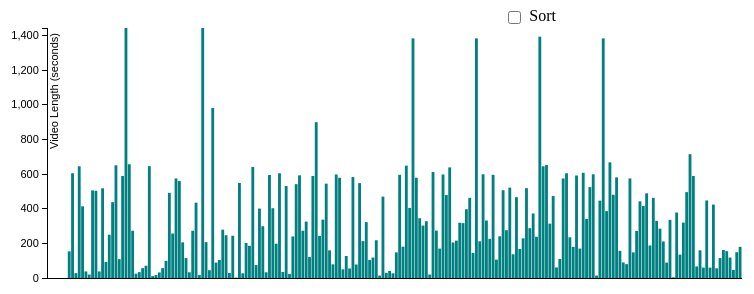
D3 v3 page, settled after 360 driven frames (6 s of simulated time); the page loaded 1 data file(s).




    var chart = barchart().width(800).height(300).yLabel("Video Length (seconds)"),
        svg = d3.select("#vis").append("svg")
            .attr("id", "barchart")
            .attr("height",300)
            .attr("width",1000);


    d3.csv("sample.csv", function(csv){

        var views = [],
            lengths = [];

        csv.map(function(d){
            views.push(+d.views);
            lengths.push(+d.length);
        })

        d3.select("#vis").datum(lengths).call(chart);
    });






// ── vis.js
function barchart() {
    var margin = {top:20, left:70, right:20, bottom:30},
        yScale = d3.scale.linear().clamp(true),
        yAxis = d3.svg.axis(),
        yLabel = "Label",
        width = 1000, // default width
        height = 300, // default height
        xValue = 0, // default x coordinate
        yValue = 0; // default y coordinate


    function chart(selection) {

        selection.each(function (data){

            var svg = d3.select("#barchart"),
                maxVal = d3.max(data, function(d) {return d;}),
                barWidth, labelX, labelY,
                barPadding = 0.5,
                labelPadding = 20,
                fontSize = 11,
                defaultBarColor = "teal",
                changedBarColor = "red",
                sortedData = data.slice().sort(function (a, b) {return b - a;})
                cboxX = width - (width / 5) - margin.left - margin.right,
                cboxY = margin.top / 1.5,
                sortStr = "Sort";


            yScale.domain([0, maxVal])
                .range([height - margin.bottom, margin.top]);

            margin.left += 5 * (Math.log(maxVal) / Math.log(10));
            barWidth = (width - margin.left - margin.right - labelPadding)
                        / data.length - barPadding;

            labelX = margin.left + labelPadding / 2;
            labelY = yScale(maxVal) + fontSize / 2 * yLabel.length;

            //Add a checkbox
            d3.select("#vis")
                .append("input")
                .attr("type", "checkbox")
                .attr("id", "checked")
                .style({
                    position:"absolute",
                    left: cboxX + "px"
                });

            //Add a tooltip
            d3.select("#vis")
                .append("p")
                .attr("class", "tooltip")
                .text("I'm tooltip!")
                .style("display", "none");

            //Add text for the checkbox
            svg.append("text")
                .attr("x", cboxX + (sortStr.length * fontSize) + "px")
                .attr("y", cboxY + "px")
                .style({"text-anchor": "end"})
                .text(sortStr);

            //Draw bars
            svg.selectAll("rect").data(data).enter().append("rect").
                attr("height", 0)
                .attr("y", height - margin.bottom)
                .attr("width", barWidth)
                .attr("x", function (d, i) {
                    return margin.left + labelPadding + i * (barWidth + barPadding);
                })
                .attr("fill", defaultBarColor)
                .attr("class", "bar")
                .on("mousemove", function(d, i){

                    var pos = d3.mouse(this);
                    d3.select(this).style("fill", changedBarColor);
                    d3.select(".tooltip")
                        .classed("bar_tooltip", true)
                        .text(function () {
                            return d3.select("input").property("checked")? sortedData[i] : data[i];
                        })
                        .style({
                            display: "",
                            top : pos[1] - 20 + "px",
                            left : pos[0] + "px"
                        })
                        ;
                })
                .on("mouseleave", function(d, i){
                    d3.select(this).style("fill", defaultBarColor);
                    d3.select(".tooltip").classed("bar_tooltip", false).style("display", "none");
                })
                .transition()
                .duration(800)
                .attr("height", function(d){ return height - margin.bottom - yScale(d);})
                .attr("y", function(d) {return yScale(d);});

            //Draw y-axis line
            svg.append("line")
                .attr("x1",margin.left).attr("y1",yScale(0) + 0.5)
                .attr("x2",width - margin.right).attr("y2",yScale(0) + 0.5)
                                .attr("stroke-width",1).attr("stroke", "black");

            //Put a label for y-axis
            svg.append("text")
                .attr("x", labelX)
                .attr("y", labelY)
                .attr("text-anchor", "start")
                .text(yLabel)
                .attr("transform", "rotate(-90 " + labelX + "," + labelY + ")")
                .style({"font-family": "sans-serif",
                        "font-size": fontSize + "px"});

            //Draw y-axis
            yAxis.scale(yScale).orient("left");
            svg.append("g")
                .attr("transform", "translate(" + margin.left + ", 0)")
                .attr("class", "axis")
                .call(yAxis);


            //Set an event (sort bars in descending order) to the checkbox
            d3.select("input").on("change", change);

            function change() {

                clearTimeout(setTimeout(function() {
                    d3.select("input").property("checked", true).each(change);}, 2000));

                var _data = this.checked? sortedData : data;

                svg.transition()
                    .duration(750)
                    .selectAll(".bar")
                    .delay(function(d, i) { return i * 10; })
                    .attr("y", function(d, i) {
                        return yScale(_data[i]);
                    })
                    .attr("height", function(d, i){
                        return height - margin.bottom - yScale(_data[i]);
                    });

            }



        })



    }

    chart.width = function(value) {
        if (!arguments.length) return width;
        width = value;
        return chart;
    };

    chart.height = function(value) {
        if (!arguments.length) return height;
        height = value;
        return chart;
    };

    chart.x = function(value) {
        if (!arguments.length) return xValue;
        xValue = value;
        return chart;
    };

    chart.y = function(value) {
        if (!arguments.length) return yValue;
        yValue = value;
        return chart;
    }

    chart.yLabel = function(value) {
        if (!arguments.length) return yLabel;
        yLabel = value;
        return chart;
    }
    return chart;
}


### data: sample.csv
video_ID, uploader, age, category, length, views, rate, ratings, comments, related_IDs
bRPeEVpHiI8, ufc, 744, Sports, 154, 331333, 3.32, 1284, 103, bRPeEVpHiI8, D7-oJH4TR88, YERYj_418vs, TXDQJlTcQ9c, u2pW7PSyZhw, uNcQTqN3H3M, q6YcDnYLkG4, GUkUcZtmG8g??
gdTkR2VbBbI, AnimeUploader320, 744, Film & Animation, 605, 94775, 4.9, 354, 216, tTuwFDTRHo0, bL0UeO97cR0, 3kx6FeDvMb8, _hwI_Hb-RN4, ebBmwRIgupc, R6dyqhQEEnA, Twp1gReEecM, 7uvxt4gmOu4, fR818_qz1Lc, UVwMi1YYvgU, 85w4GYbU9sk, r4-ePwBXqVE, djM2CspFEb8, 7MjZyONvTSQ, Bzt_79jiUdc
uTPfTfgT-Vo, ThePatriotsMaxim, 743, News & Politics, 28, 82363, 4.23, 293, 458, cxWUzCIxeTs, d_H4q-jNgVU, oSKlvDUEoSs, tgbg604XqPY, isQu0hAAZRI, U3tgY_eI_P0, 25JhQU3S4zo, aAaBgMmSrJo, KNgSramq_gM, JegKCAO6N7I, g4jlLJWVLlo, SgdtODfDO3A, yFkpEduQJZo, cm4zuKukUco, nGIAhEI5w7I
8ud8Mcmxo1M, janetaguzman, 743, Entertainment, 645, 79464, 4.52, 223, 119, PVBABmTh-pE, NUT3Lvn3iDM, R1cUwae72QY, EPIzEonZpgo, ydLOYXkEBic, j6I7G7NdujA, lklKQ9h6JvQ, 1LNbIHN9Rtk, m2UPsxrWL3M, q8rbwoQun1I, MHScD9ieUvQ, qBJybe46ukM, 7cYAqoJ89sk, DurwYjia91w, fnfyIkpraec
7D6aRxltTuA, virmtx, 744, Sports, 414, 76366, 4.4, 166, 149, shlgG1B4-Jk, oNMN5z0AivA, t8sLHjZNdY0, eN9h_xuMZ6E, 3rLw_jgb5S4, rkHMw93NeoU, G4-WDF1MCbE, XL2TtpHiuis, k1UHwAWh2uE, jqaMZK9w2WI, dP1TMm0qNt8, VIBgjyS_ipQ, cmDwqlsxgkY, 5cnhUxpAbLk, 0mTj26bcoz0
FNkRnSWNbMU, Torerohanes, 743, Sports, 38, 63144, 4.06, 34, 69, PIbvYdMHyEQ, TnQ0s_g4b8Y, y4T9Sgs1EVU, CBDNt_alnJY, mxS_lLGQ2KE, bJ-ggcb2Rzg, mvI7V7MNEwk, jllICF1fq0Y, fYSjWBOr88M, kYCl-O_4FWk, -kLrDNohzbQ, NRSEmdrAWbA, K5nEsZxpJpg, xyIdYiifUto, 6C2y17Ji87Y
PIbvYdMHyEQ, yosssi, 743, Sports, 20, 53306, 4.46, 26, 34, TnQ0s_g4b8Y, FNkRnSWNbMU, y4T9Sgs1EVU, VaFamgFwpPw, 7Ho3RolPtGY, Z7pwyRVezkI, g-rHwAx3B4w, OminC0xkIu8, onyMCkJZyak, KwtSlDgD-KI, yK23Zaaw2wg, bxmNWRZsP_s, VNIjxvjFFbU, pnW4VRt3Trk, rX0VCDc1YiQ
kFYTWL1ajSg, Sloved30, 743, Film & Animation, 506, 46300, 4.86, 277, 114, ECGaUGUu5Sc, bCcAnvZo59o, 6g5YCDggET8, V9BXK98MZI0, RBkmoBKVoiU, A2t859L4v2Y, fJ1FwivckU4, iBIEZ4zvoh0, EpDdyePUdVg, _5K8p91tjwQ, n2YRPt1jViM, z01jspY1C4o, 9ItrpL1c7RA, HChR4UoRZyc, dHEEQdshXS8
ECGaUGUu5Sc, Sloved30, 743, Film & Animation, 504, 44360, 4.87, 230, 67, kFYTWL1ajSg, bCcAnvZo59o, 6g5YCDggET8, V9BXK98MZI0, RBkmoBKVoiU, A2t859L4v2Y, fJ1FwivckU4, iBIEZ4zvoh0, EpDdyePUdVg, _5K8p91tjwQ, n2YRPt1jViM, 9ItrpL1c7RA, HChR4UoRZyc, dHEEQdshXS8, Wuo9BcL1f5w
jllICF1fq0Y, cholo3pa, 743, Sports, 38, 44029, 4.48, 21, 38, fYSjWBOr88M, kYCl-O_4FWk, PIbvYdMHyEQ, Tj3nnhMBgHQ, FNkRnSWNbMU, bJ-ggcb2Rzg, NRSEmdrAWbA, TnQ0s_g4b8Y, MO8hyS_rcRQ, ZYZyAQXDxuI, 0Ok79plGvh8, mvI7V7MNEwk, mUnNd11Jmh8, y4T9Sgs1EVU, gxwmtFACu0g
bL0UeO97cR0, AnimeUploader320, 744, Film & Animation, 518, 44026, 4.88, 190, 80, tTuwFDTRHo0, gdTkR2VbBbI, 3kx6FeDvMb8, _hwI_Hb-RN4, ebBmwRIgupc, R6dyqhQEEnA, Twp1gReEecM, 7uvxt4gmOu4, fR818_qz1Lc, UVwMi1YYvgU, 85w4GYbU9sk, r4-ePwBXqVE, djM2CspFEb8, 7MjZyONvTSQ, Bzt_79jiUdc
0A9eIjRO3W0, hohoetal, 743, Comedy, 93, 43891, 1.89, 104, 41, RmBomzKYd7o, QfdnTPQ6hcc, NzSLdAejMSE, eRk_aTm87H8, u2XWaSWI53M, vDC6rniCbZU, vYZAQ6PkE6Y, WyNTI224i9o, HDRe9ShVaJU, 1MuLWBpbM5w, VGJ5B7bD-gs, RfxfQaSoMCg, wwv9kErk-EE, TR2Whs96oQI, LE-kEbo1i0s
305jKrU-uQM, ganggeneral, 744, Music, 250, 40078, 4.16, 212, 180, alWlO2w5pJ4, dVrj3TgsjII, 7Bff4uo9Cdw, 2nt_R40G6Jk, H2AReGPJue0, TamzAWZhtVU, sO5sOAe3JCk, Iqff_aFFA94, g1pYbUHIU40, 71zPZZ7KxNU, SvP0jAmXsmE, D7kzEWiy-MY, 7bQGqePRmDc, vPp3tKK07GU, 6mn0bPcpOw0
bCcAnvZo59o, Sloved30, 743, Film & Animation, 438, 39818, 4.87, 224, 156, kFYTWL1ajSg, ECGaUGUu5Sc, 6g5YCDggET8, V9BXK98MZI0, RBkmoBKVoiU, A2t859L4v2Y, fJ1FwivckU4, iBIEZ4zvoh0, EpDdyePUdVg, _5K8p91tjwQ, n2YRPt1jViM, z01jspY1C4o, 9ItrpL1c7RA, HChR4UoRZyc, dHEEQdshXS8
3kx6FeDvMb8, AnimeUploader320, 744, Film & Animation, 651, 36913, 4.88, 444, 204, tTuwFDTRHo0, gdTkR2VbBbI, bL0UeO97cR0, _hwI_Hb-RN4, ebBmwRIgupc, R6dyqhQEEnA, Twp1gReEecM, 7uvxt4gmOu4, fR818_qz1Lc, UVwMi1YYvgU, 85w4GYbU9sk, r4-ePwBXqVE, djM2CspFEb8, 7MjZyONvTSQ, Bzt_79jiUdc
BnD8k8U2m0A, charlottechurchcom, 744, Comedy, 109, 33948, 3.65, 46, 28, Xji_uhJIUnY, pq9wc8HXw4s, PukWLAK7xqY, ud5BS5mNU38, RXTACtBSY1U, 2vfdl7-E80Q, qPnYWL-U1Eo, sndlX243ACc, xRkrS-GzQVQ, Oh4jmpggs04, nwB5iRHu3dU, xC1-1RpsQ10, IjPREjl1e5o, _MuWXd_N_-s, aawwRH9Wixw
afdOwAi0Mjg, rayray200123, 743, Film & Animation, 589, 32445, 4.9, 140, 106, A0H9tHtFbd8, NnehSfPdPYc, TuIjBbe59LE, VbuMDfKf2Bw, KzXGSOUOSGQ, y3kbFYt8LBM, ipqw10M60x8, gauJArxSSow, 4K2mgPKvlKs, yeEZ0XvQK5M, BCdQ5lLYYEA, --nL8YJJFxU, FjPgEODBLJk, K_DSzAgxRA0, k1RE05nzHQ4
tIJrML9uw-o, NaraIno, 744, Howto & DIY, 1444, 32344, 4.9, 263, 233, tezKYjv9RfU, GqkX6zvJjQ0, AScyPWdBXcQ, 20a_5PMVEgY, AC6bjHNzzn8, kNny-xTFgTc, 4SBq22779kw, lF-9k8CnXz8, 11eX68-90sU, t-_MoFmkQyI, Ijatgdmln0k, PiCICpW6m7I, MHPLeJ9_A8w, Hi2m2AvwROU, 0KIzydAQ9xo
84ekS0ZbLTs, CIoudywolf, 744, Film & Animation, 657, 31385, 4.95, 156, 59, WHxmRkA0iak, GqQK4Up0P34, Lqzl0SLzp7U, C__PpB-i-7Q, CPD-6wFeYLo, -Lnjt6I0Ne4, d38zC81x9eg, vATWawyltlg, RVuPN3FI3-8, ernBggfWPJQ, J-TcGwmkIaM, 4hbNI2xHNqw, c5pXmcx6wII, 7EQvDPB4c3Y, GLbGRilAits
Pj9ewCvT-dk, EXMvideos, 743, Music, 273, 31224, 4.76, 214, 148, Opj2gBxYOy0, HSJw-LQiDis, rHu3ZerkdZE, PMOQC9o9IEY, CL2idLJizjk, UWe5KKAvdIs, zg0EqmOzwag, vpUe1ceDCyE, 72HwG6DJj3U, IkRfyF8KO-U, O7famWQNTg0, 5rRfFHVkdrE, 5g75cYeEH34, aMosZDrIntY, pTRcxXLuSrI
PukWLAK7xqY, charlottechurchcom, 744, Pets & Animals, 25, 31115, 3.86, 29, 7, BnD8k8U2m0A, xRkrS-GzQVQ, uHTgajAlFZ4, RXTACtBSY1U, 2vfdl7-E80Q, qPnYWL-U1Eo, sndlX243ACc, Oh4jmpggs04, nwB5iRHu3dU, xC1-1RpsQ10, IjPREjl1e5o, _MuWXd_N_-s, aawwRH9Wixw, HMdhe-xIoQM, 186kl5DcI48
lNC_gYDAioo, xXhellslayerXx, 743, Pets & Animals, 34, 30925, 1.72, 185, 133, 9ALtIwy77RU, j9b1C9iwt_g, cUmNHkbDi_Q, J5oWZzQsF6c, DrdeITQBlbk, PDGFL0chuXY, zYeEE-ClYkc, SEsO4rYiAQ0, 1su5KZlMgso, owfX0g2b4_c, 0bOwkbKh5r0, o4Op1utTSDw, 3Z6VDVtH89w, SKjGwWTuLZg, 0v1zXQ7EHRY
NnjwCpLzJHo, MrGrim84, 743, Pets & Animals, 57, 30665, 2.66, 206, 135, aFbEBVuVHZc, gyu8vcWrNtw, FpSuvwEd0gc, lNC_gYDAioo, 8TB56dgT9Nc, 11QnvEcQlkY, XnFqW05Og8g, 9ALtIwy77RU, 3cGapjOU-Q8, KVfVdScr0W4, aDKd651u3S0, rC_kTyXFzJU, j9b1C9iwt_g, Qi6ZYuVu3hc, BgW1aO0Bzw4
… [head cut at 6 KiB]